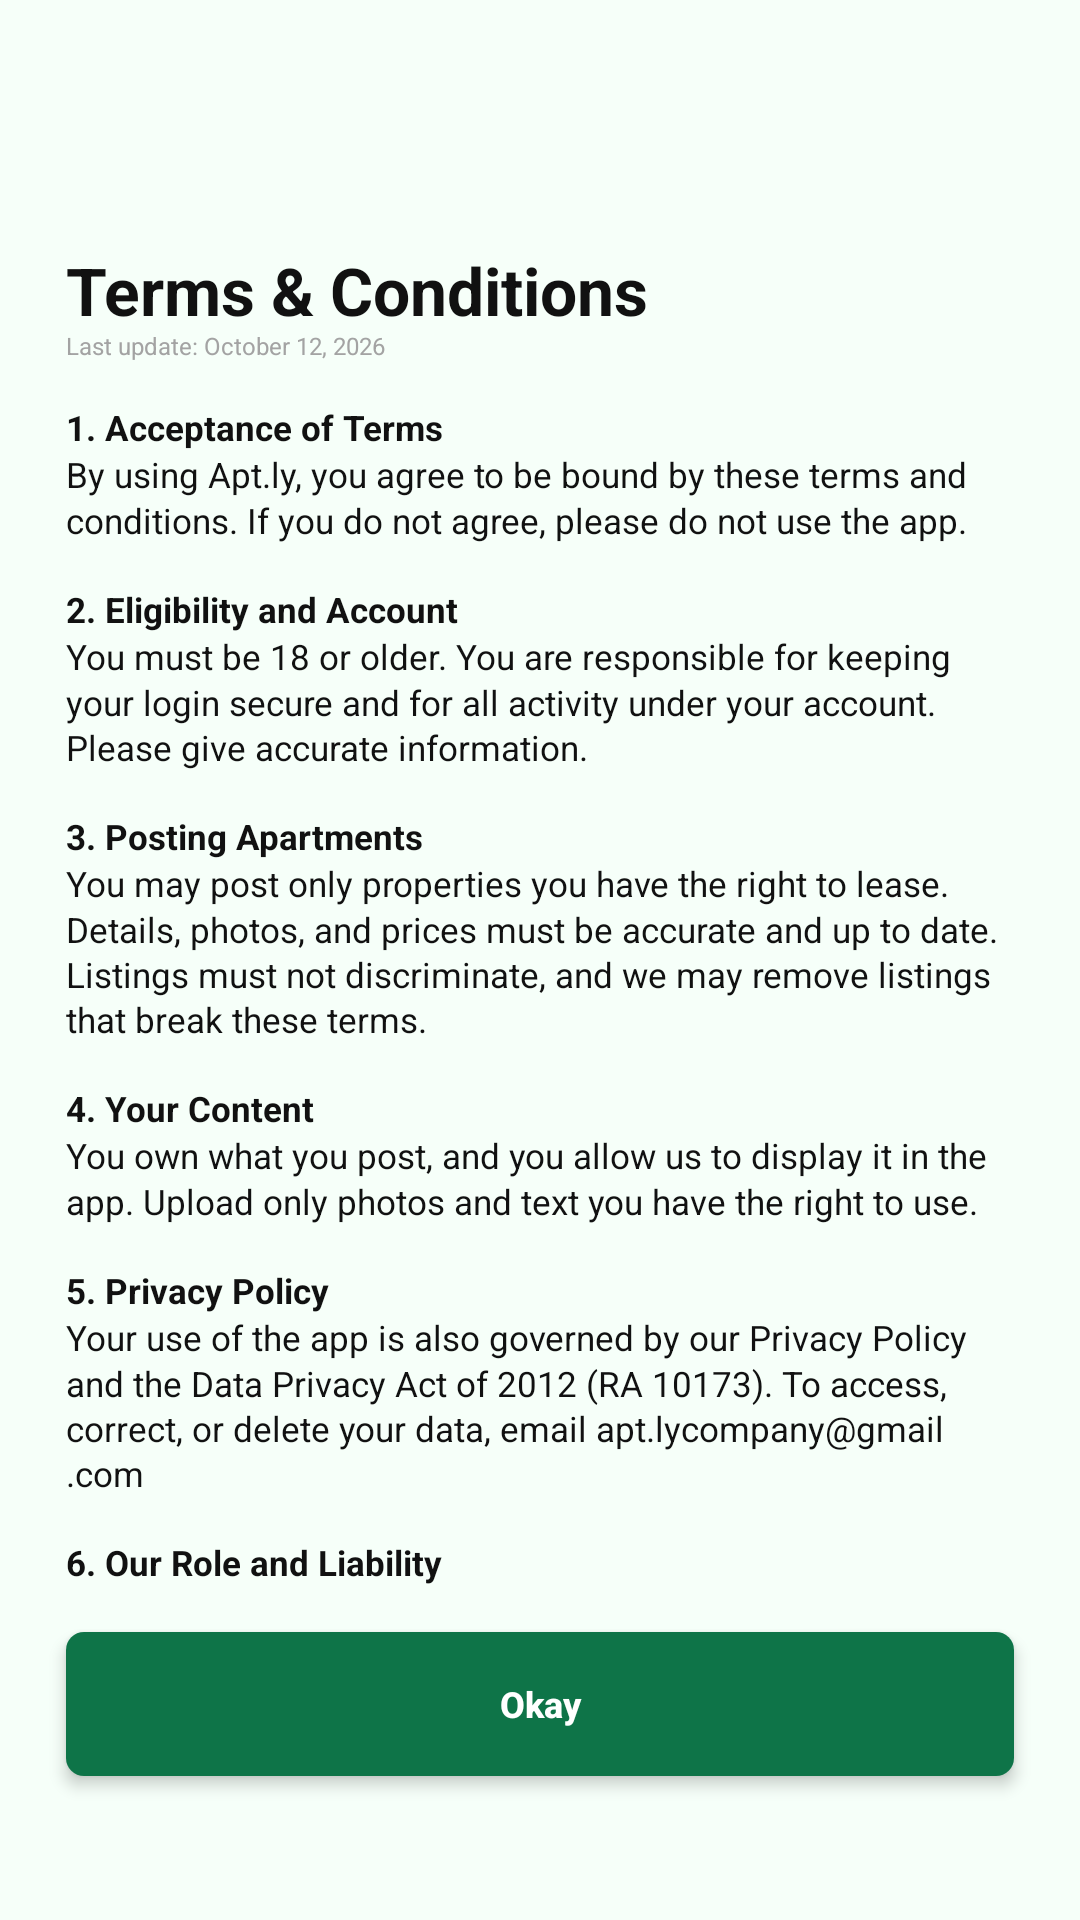

Reconstruct the res/layout file that produces this screen, plus the resources it refers to.
<!-- AndroidManifest.xml: application theme Theme.Aptly -->
<!-- res/layout/activity_terms.xml -->
<?xml version="1.0" encoding="utf-8"?>
<LinearLayout xmlns:android="http://schemas.android.com/apk/res/android"
    android:layout_width="match_parent"
    android:layout_height="match_parent"
    android:background="@color/background"
    android:orientation="vertical">

    <ScrollView
        android:layout_width="match_parent"
        android:layout_height="0dp"
        android:layout_weight="1"
        android:scrollbars="none">

        <LinearLayout
            android:layout_width="match_parent"
            android:layout_height="wrap_content"
            android:orientation="vertical"
            android:paddingStart="22dp"
            android:paddingTop="82dp"
            android:paddingEnd="22dp"
            android:paddingBottom="16dp">

            
            <TextView
                android:layout_width="wrap_content"
                android:layout_height="wrap_content"
                android:text="Terms &amp; Conditions"
                android:textColor="@color/text_black"
                android:textSize="22sp"
                android:textStyle="bold" />

            <TextView
                android:layout_width="wrap_content"
                android:layout_height="wrap_content"
                android:layout_marginTop="-2dp"
                android:text="Last update: October 12, 2026"
                android:textColor="@color/text_light"
                android:textSize="8sp" />

            
            <TextView
                style="@style/Aptly.TermsHeading"
                android:text="1. Acceptance of Terms" />
            <TextView
                style="@style/Aptly.TermsBody"
                android:text="By using Apt.ly, you agree to be bound by these terms and conditions. If you do not agree, please do not use the app." />

            
            <TextView
                style="@style/Aptly.TermsHeading"
                android:text="2. Eligibility and Account" />
            <TextView
                style="@style/Aptly.TermsBody"
                android:text="You must be 18 or older. You are responsible for keeping your login secure and for all activity under your account. Please give accurate information." />

            
            <TextView
                style="@style/Aptly.TermsHeading"
                android:text="3. Posting Apartments" />
            <TextView
                style="@style/Aptly.TermsBody"
                android:text="You may post only properties you have the right to lease. Details, photos, and prices must be accurate and up to date. Listings must not discriminate, and we may remove listings that break these terms." />

            
            <TextView
                style="@style/Aptly.TermsHeading"
                android:text="4. Your Content" />
            <TextView
                style="@style/Aptly.TermsBody"
                android:text="You own what you post, and you allow us to display it in the app. Upload only photos and text you have the right to use." />

            
            <TextView
                style="@style/Aptly.TermsHeading"
                android:text="5. Privacy Policy" />
            <TextView
                style="@style/Aptly.TermsBody"
                android:text="Your use of the app is also governed by our Privacy Policy and the Data Privacy Act of 2012 (RA 10173). To access, correct, or delete your data, email apt.lycompany@gmail.com" />

            
            <TextView
                style="@style/Aptly.TermsHeading"
                android:text="6. Our Role and Liability" />
            <TextView
                style="@style/Aptly.TermsBody"
                android:text="We are a platform, not a landlord, agent, or party to any rental agreement. The app is provided “as is,” and as far as the law allows, we are not liable for losses from dealings with other users." />

            
            <TextView
                style="@style/Aptly.TermsHeading"
                android:text="7. Termination and Changes" />
            <TextView
                style="@style/Aptly.TermsBody"
                android:text="We may suspend accounts that break these terms, and you may delete your account anytime. We may update these terms and will notify you in the app." />

            
            <TextView
                style="@style/Aptly.TermsHeading"
                android:text="8. Governing Law and Contact" />
            <TextView
                style="@style/Aptly.TermsBody"
                android:text="Philippine law applies, and disputes go to the courts of Baguio city, Benguet. Contact: +63 1234567890, apt.lycompany@gmail.com" />
        </LinearLayout>
    </ScrollView>

    
    <Button
        android:id="@+id/btn_okay"
        style="@style/Aptly.Button"
        android:layout_height="48dp"
        android:layout_marginStart="22dp"
        android:layout_marginTop="16dp"
        android:layout_marginEnd="22dp"
        android:layout_marginBottom="48dp"
        android:text="Okay" />
</LinearLayout>
<!-- resources referenced by this layout -->
<resources>
  <color name="background">#F6FFF9</color>
  <color name="text_black">#111111</color>
  <color name="text_light">#A3A3A3</color>
  <style name="Aptly.Button">
          <item name="android:layout_width">match_parent</item>
          <item name="android:layout_height">42dp</item>
          <item name="android:background">@drawable/bg_button</item>
          <item name="android:elevation">3dp</item>
          <item name="android:stateListAnimator">@null</item>
          <item name="android:textAllCaps">false</item>
          <item name="android:textColor">@color/white</item>
          <item name="android:textSize">12sp</item>
          <item name="android:textStyle">bold</item>
      </style>
  <style name="Aptly.TermsBody">
          <item name="android:layout_width">match_parent</item>
          <item name="android:layout_height">wrap_content</item>
          <item name="android:lineSpacingMultiplier">1.1</item>
          <item name="android:textColor">@color/text_black</item>
          <item name="android:textSize">11.5sp</item>
      </style>
  <style name="Aptly.TermsHeading">
          <item name="android:layout_width">match_parent</item>
          <item name="android:layout_height">wrap_content</item>
          <item name="android:layout_marginTop">14dp</item>
          <item name="android:textColor">@color/text_black</item>
          <item name="android:textSize">11.5sp</item>
          <item name="android:textStyle">bold</item>
      </style>
  <style name="Theme.Aptly" parent="android:Theme.Material.Light.NoActionBar">
          <item name="android:colorPrimary">@color/button_green</item>
          <item name="android:colorAccent">@color/button_green</item>
          <item name="android:windowBackground">@color/background</item>
          <item name="android:statusBarColor">@color/background</item>
          <item name="android:navigationBarColor">@color/background</item>
          <item name="android:windowLightStatusBar">true</item>
          <item name="android:textColorPrimary">@color/text_black</item>
      </style>
  <!-- drawable bg_button (drawable) -->
  <?xml version="1.0" encoding="utf-8"?>
  <ripple xmlns:android="http://schemas.android.com/apk/res/android" android:color="#33FFFFFF">
      <item>
          <shape>
              <solid android:color="@color/button_green" />
              <corners android:radius="6dp" />
          </shape>
      </item>
  </ripple>
  <color name="white">#FFFFFF</color>
  <color name="button_green">#0E7448</color>
</resources>
